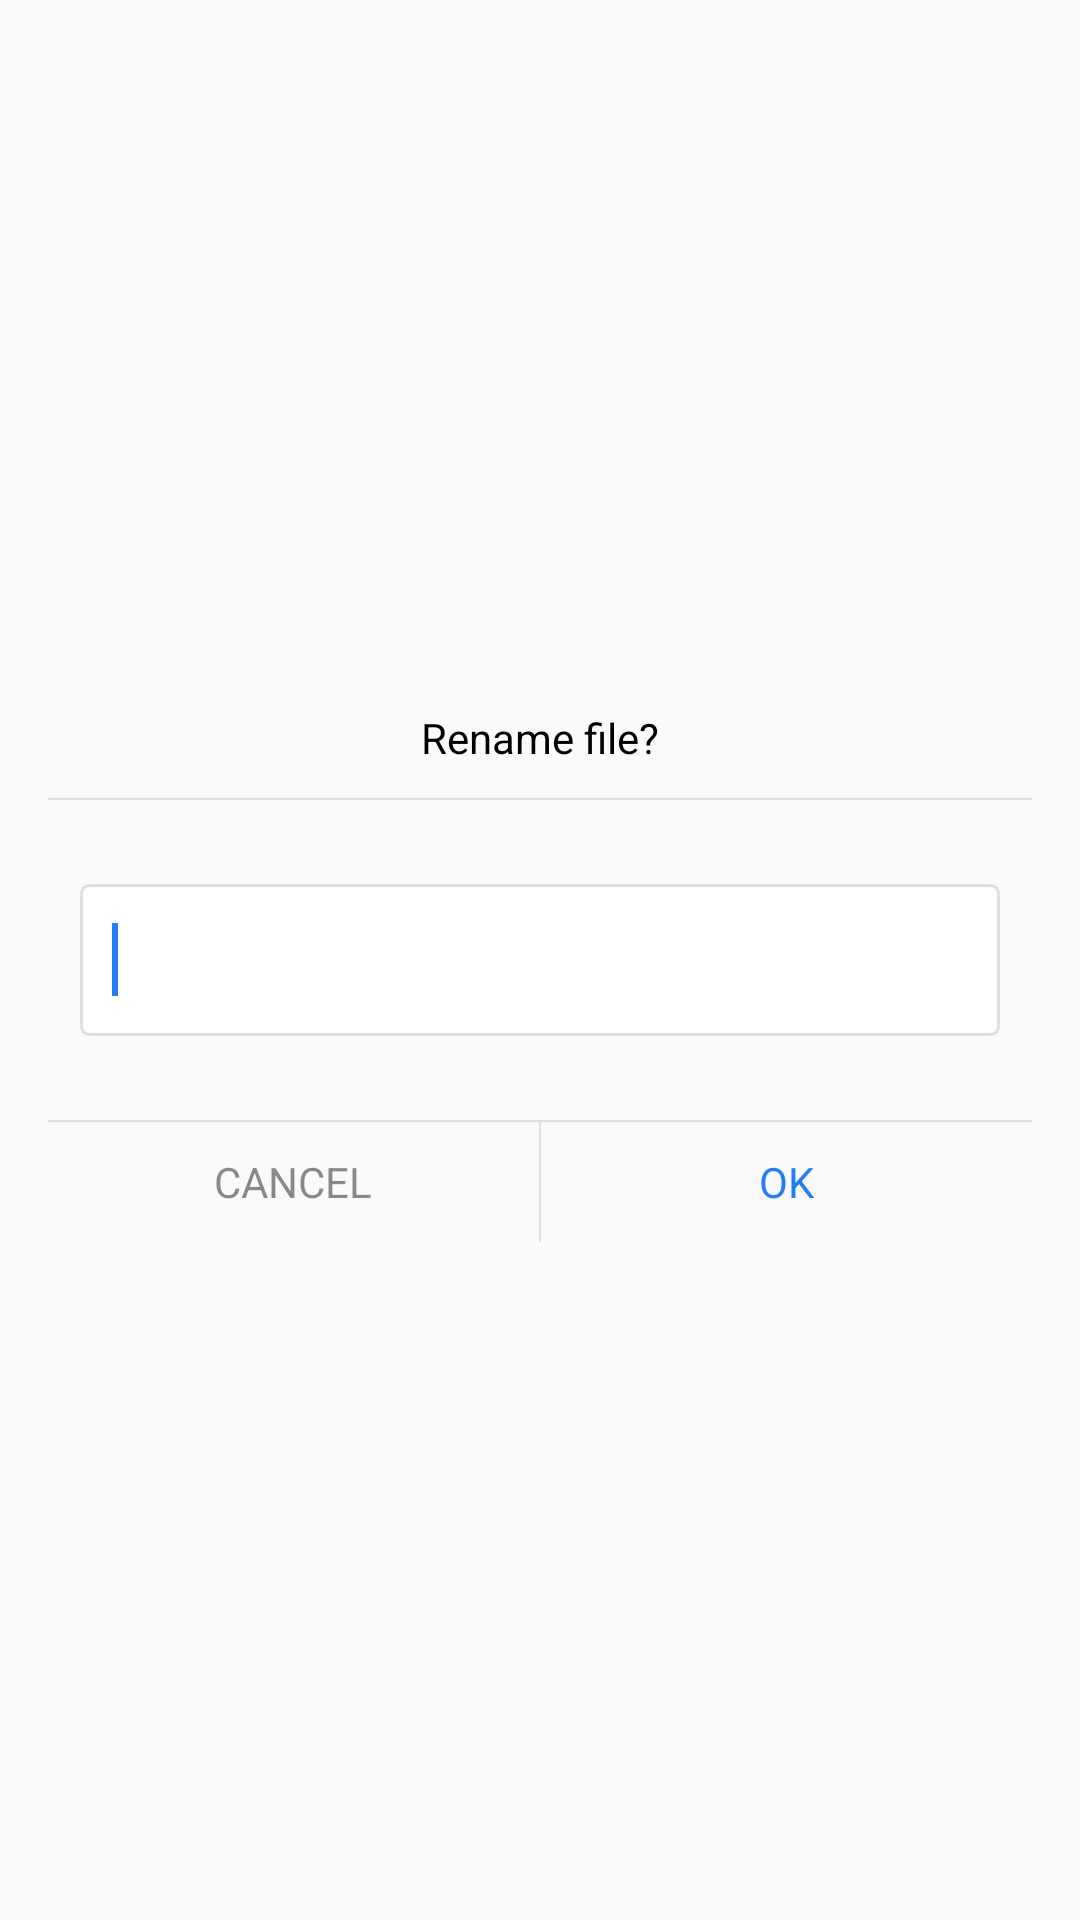

Android layout source for this screen:
<!-- AndroidManifest.xml: application theme AppTheme -->
<!-- res/layout/dialog_rename_libarary.xml -->
<?xml version="1.0" encoding="utf-8"?>
<FrameLayout xmlns:android="http://schemas.android.com/apk/res/android"
    xmlns:app="http://schemas.android.com/apk/res-auto"
    xmlns:tools="http://schemas.android.com/tools"
    android:layout_width="match_parent"
    android:layout_height="match_parent"
    android:orientation="vertical">

    <LinearLayout
        android:layout_width="match_parent"
        android:layout_height="wrap_content"
        android:layout_gravity="center"
        android:layout_marginStart="@dimen/px24"
        android:layout_marginEnd="@dimen/px24"
        android:background="@drawable/bg_general_dialog"
        android:orientation="vertical"
        tools:ignore="UselessParent">

        <androidx.appcompat.widget.AppCompatTextView
            android:id="@+id/tv_dialog_cancel_compress_title"
            android:layout_width="match_parent"
            android:layout_height="wrap_content"
            android:layout_gravity="center"
            android:ellipsize="end"
            android:gravity="center"
            android:lines="1"
            android:padding="@dimen/px16"
            android:text="@string/rename_title"
            android:textColor="@color/label_prim" />

        <View
            android:layout_width="match_parent"
            android:layout_height="0.5dp"
            android:background="@color/divider" />

        <RelativeLayout
            android:id="@+id/ll_body"
            android:layout_width="match_parent"
            android:layout_height="wrap_content"
            android:minHeight="@dimen/px160">

            <androidx.appcompat.widget.AppCompatEditText
                android:id="@+id/ed_file_rename"
                android:layout_width="match_parent"
                android:layout_height="@dimen/px76"
                android:layout_centerInParent="true"
                android:layout_marginStart="@dimen/px16"
                android:layout_marginTop="@dimen/px16"
                android:layout_marginEnd="@dimen/px16"
                android:layout_marginBottom="@dimen/px16"
                android:background="@drawable/background_item_config"
                android:ems="10"
                android:imeOptions="actionDone"
                android:inputType="textUri"
                android:paddingStart="@dimen/px16"
                android:paddingEnd="@dimen/px16"
                android:singleLine="true"
                android:textColor="@color/label_prim" />

            <requestFocus />

        </RelativeLayout>

        <View
            android:layout_width="match_parent"
            android:layout_height="0.5dp"
            android:background="@color/divider" />

        <LinearLayout
            android:layout_width="match_parent"
            android:layout_height="@dimen/px60"
            android:orientation="horizontal"
            app:layout_constraintEnd_toEndOf="parent"
            app:layout_constraintStart_toStartOf="parent"
            app:layout_constraintTop_toBottomOf="@id/tv_message">

            <androidx.appcompat.widget.AppCompatTextView
                android:id="@+id/tv_cancel_rename"
                android:layout_width="0dp"
                android:layout_height="match_parent"
                android:layout_weight="1"
                android:background="?selectableItemBackground"
                android:gravity="center"
                android:text="@string/btn_cancel"
                android:textAllCaps="true"
                android:textColor="@color/label_sec" />

            <View
                android:layout_width="0.5dp"
                android:layout_height="match_parent"
                android:background="@color/divider" />

            <androidx.appcompat.widget.AppCompatTextView
                android:id="@+id/tv_confirm_rename"
                android:layout_width="0dp"
                android:layout_height="match_parent"
                android:layout_weight="1"
                android:background="?selectableItemBackground"
                android:gravity="center"
                android:text="@string/btn_ok"
                android:textAllCaps="true"
                android:textColor="@color/colorPrimary" />

        </LinearLayout>


    </LinearLayout>

</FrameLayout>
<!-- resources referenced by this layout -->
<resources>
  <color name="colorPrimary">@color/brand</color>
  <color name="divider">#E0E0E0</color>
  <color name="label_prim">@color/fixed_black</color>
  <color name="label_sec">#993C3C43</color>
  <dimen name="px16">10.67dp</dimen>
  <dimen name="px160">106.67dp</dimen>
  <dimen name="px24">16.0dp</dimen>
  <dimen name="px60">40.0dp</dimen>
  <dimen name="px76">50.67dp</dimen>
  <!-- drawable background_item_config (drawable) -->
  <shape xmlns:android="http://schemas.android.com/apk/res/android"
      android:shape="rectangle">
  
      <corners
          android:bottomLeftRadius="@dimen/px4"
          android:bottomRightRadius="@dimen/px4"
          android:topLeftRadius="@dimen/px4"
          android:topRightRadius="@dimen/px4" />
  
      <stroke
          android:width="@dimen/px1"
          android:color="@color/divider" />
  
      <solid android:color="@color/sys_quarternary" />
  
  </shape>
  <!-- drawable bg_general_dialog (drawable) -->
  <?xml version="1.0" encoding="UTF-8"?>
  <shape xmlns:android="http://schemas.android.com/apk/res/android">
      <corners android:radius="@dimen/px12" />
  
      <solid android:color="@color/sys_tertiary" />
  
  </shape>
  <string name="btn_cancel">Cancel</string>
  <string name="btn_ok">OK</string>
  <string name="rename_title">Rename file?</string>
  <style name="AppTheme" parent="Theme.AppCompat.Light.NoActionBar">
          <item name="colorPrimary">@color/brand</item>
          <item name="colorPrimaryDark">@color/brand_500</item>
          <item name="colorAccent">@color/brand</item>
          <item name="colorControlNormal">@color/brand_400</item>
          <item name="colorControlActivated">@color/brand</item>
          <item name="colorSwitchThumbNormal">@color/sys_gray_2</item>
          <item name="android:colorForeground">@color/sys_gray_3</item>
          <item name="android:actionMenuTextColor">@color/label_prim</item>
          <item name="windowNoTitle">true</item>
          <item name="windowActionBar">true</item>
          <item name="android:windowContentOverlay">@null</item>
          <item name="bottomSheetDialogTheme">@style/AppBottomSheetDialogTheme</item>
      </style>
  <color name="brand">#257DF3</color>
  <color name="fixed_black">#000000</color>
  <dimen name="px4">2.67dp</dimen>
  <dimen name="px1">1.0dp</dimen>
  <color name="sys_quarternary">@color/fixed_white</color>
  <dimen name="px12">8.0dp</dimen>
  <color name="sys_tertiary">#FAFAFA</color>
  <color name="brand_500">#0C64D9</color>
  <color name="brand_400">#6EA8F7</color>
  <color name="sys_gray_2">#AEAEB2</color>
  <color name="sys_gray_3">#C7C7CC</color>
  <style name="AppBottomSheetDialogTheme" parent="Theme.Design.Light.BottomSheetDialog">
          <item name="bottomSheetStyle">@style/AppModalStyle</item>
          <item name="android:windowIsFloating">false</item>
          <item name="android:windowSoftInputMode">adjustResize</item>
      </style>
  <color name="fixed_white">#FFFFFF</color>
  <style name="AppModalStyle" parent="Widget.Design.BottomSheet.Modal">
          <item name="android:background">@drawable/bottom_dialog_bg_radius_top</item>
      </style>
  <!-- drawable bottom_dialog_bg_radius_top (drawable) -->
  <?xml version="1.0" encoding="utf-8"?>
  <shape xmlns:android="http://schemas.android.com/apk/res/android">
      <solid android:color="@color/sys_quarternary" />
      <corners
          android:bottomLeftRadius="0dp"
          android:bottomRightRadius="0dp"
          android:topLeftRadius="8dp"
          android:topRightRadius="8dp" />
  </shape>
</resources>
